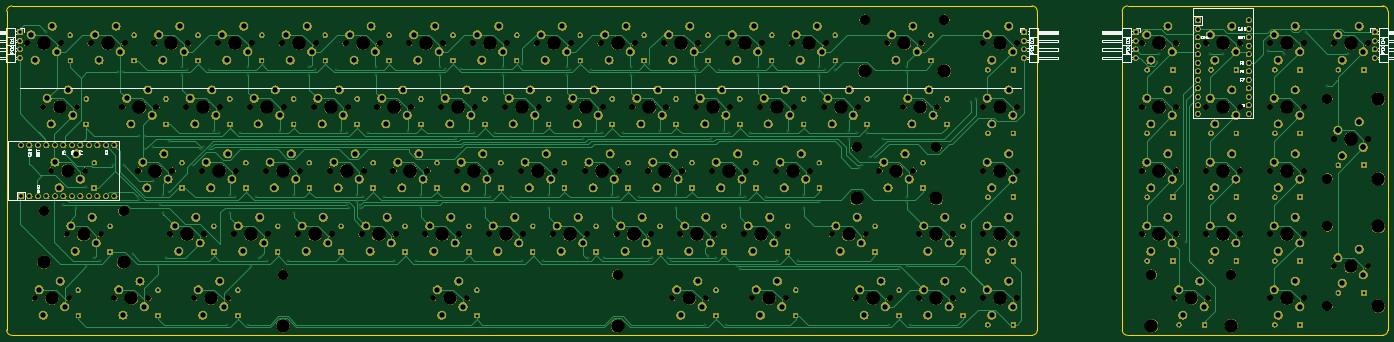
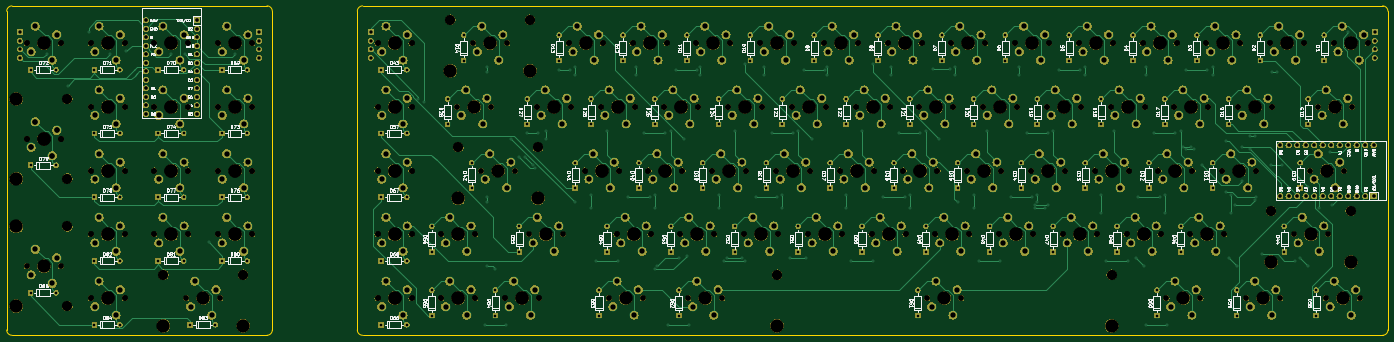
Circuit board: 10 layer files. Board 412.8 x 98.4 mm.
- bottom_copper: 65Numpad-B_Cu.gbr (69261 bytes)
- bottom_mask: 65Numpad-B_Mask.gbr (808242 bytes)
- paste: 65Numpad-B_Paste.gbr (490 bytes)
- bottom_silk: 65Numpad-B_SilkS.gbr (169249 bytes)
- outline: 65Numpad-Edge_Cuts.gbr (1527 bytes)
- top_copper: 65Numpad-F_Cu.gbr (78908 bytes)
- top_mask: 65Numpad-F_Mask.gbr (808242 bytes)
- paste: 65Numpad-F_Paste.gbr (490 bytes)
- top_silk: 65Numpad-F_SilkS.gbr (32084 bytes)
- drill: 65Numpad.drl (21402 bytes)

=== bottom_copper: 65Numpad-B_Cu.gbr (69261 bytes, source omitted) ===
=== bottom_mask: 65Numpad-B_Mask.gbr (808242 bytes, source omitted) ===
=== paste: 65Numpad-B_Paste.gbr ===
G04 #@! TF.GenerationSoftware,KiCad,Pcbnew,(5.1.4)-1*
G04 #@! TF.CreationDate,2021-01-04T02:25:34-06:00*
G04 #@! TF.ProjectId,65Numpad,36354e75-6d70-4616-942e-6b696361645f,rev?*
G04 #@! TF.SameCoordinates,Original*
G04 #@! TF.FileFunction,Paste,Bot*
G04 #@! TF.FilePolarity,Positive*
%FSLAX46Y46*%
G04 Gerber Fmt 4.6, Leading zero omitted, Abs format (unit mm)*
G04 Created by KiCad (PCBNEW (5.1.4)-1) date 2021-01-04 02:25:34*
%MOMM*%
%LPD*%
G04 APERTURE LIST*
G04 APERTURE END LIST*
M02*

=== bottom_silk: 65Numpad-B_SilkS.gbr (169249 bytes, source omitted) ===
=== outline: 65Numpad-Edge_Cuts.gbr ===
G04 #@! TF.GenerationSoftware,KiCad,Pcbnew,(5.1.4)-1*
G04 #@! TF.CreationDate,2021-01-04T02:25:35-06:00*
G04 #@! TF.ProjectId,65Numpad,36354e75-6d70-4616-942e-6b696361645f,rev?*
G04 #@! TF.SameCoordinates,Original*
G04 #@! TF.FileFunction,Profile,NP*
%FSLAX46Y46*%
G04 Gerber Fmt 4.6, Leading zero omitted, Abs format (unit mm)*
G04 Created by KiCad (PCBNEW (5.1.4)-1) date 2021-01-04 02:25:35*
%MOMM*%
%LPD*%
G04 APERTURE LIST*
%ADD10C,0.050000*%
G04 APERTURE END LIST*
D10*
X405606250Y-47625000D02*
X329406250Y-47625000D01*
X405606250Y-47625000D02*
G75*
G02X407193750Y-49212500I0J-1587500D01*
G01*
X407193750Y-144462500D02*
X407193750Y-49212500D01*
X407193750Y-144462500D02*
G75*
G02X405606250Y-146050000I-1587500J0D01*
G01*
X329406250Y-146050000D02*
X405606250Y-146050000D01*
X329406250Y-146050000D02*
G75*
G02X327818750Y-144462500I0J1587500D01*
G01*
X327818750Y-49212500D02*
X327818750Y-144462500D01*
X327818750Y-49212500D02*
G75*
G02X329406250Y-47625000I1587500J0D01*
G01*
X302418750Y-49212500D02*
X302418750Y-144462500D01*
X-5556250Y-49212500D02*
G75*
G02X-3968750Y-47625000I1587500J0D01*
G01*
X300831250Y-146050000D02*
X78581250Y-146050000D01*
X302418750Y-144462500D02*
G75*
G02X300831250Y-146050000I-1587500J0D01*
G01*
X300831250Y-47625000D02*
G75*
G02X302418750Y-49212500I0J-1587500D01*
G01*
X-3968750Y-47625000D02*
X300831250Y-47625000D01*
X-5556250Y-144462500D02*
X-5556250Y-49212500D01*
X-3968750Y-146050000D02*
G75*
G02X-5556250Y-144462500I0J1587500D01*
G01*
X-3968750Y-146050000D02*
X78581250Y-146050000D01*
M02*

=== top_copper: 65Numpad-F_Cu.gbr (78908 bytes, source omitted) ===
=== top_mask: 65Numpad-F_Mask.gbr (808242 bytes, source omitted) ===
=== paste: 65Numpad-F_Paste.gbr ===
G04 #@! TF.GenerationSoftware,KiCad,Pcbnew,(5.1.4)-1*
G04 #@! TF.CreationDate,2021-01-04T02:25:34-06:00*
G04 #@! TF.ProjectId,65Numpad,36354e75-6d70-4616-942e-6b696361645f,rev?*
G04 #@! TF.SameCoordinates,Original*
G04 #@! TF.FileFunction,Paste,Top*
G04 #@! TF.FilePolarity,Positive*
%FSLAX46Y46*%
G04 Gerber Fmt 4.6, Leading zero omitted, Abs format (unit mm)*
G04 Created by KiCad (PCBNEW (5.1.4)-1) date 2021-01-04 02:25:34*
%MOMM*%
%LPD*%
G04 APERTURE LIST*
G04 APERTURE END LIST*
M02*

=== top_silk: 65Numpad-F_SilkS.gbr (32084 bytes, source omitted) ===
=== drill: 65Numpad.drl (21402 bytes, source omitted) ===
